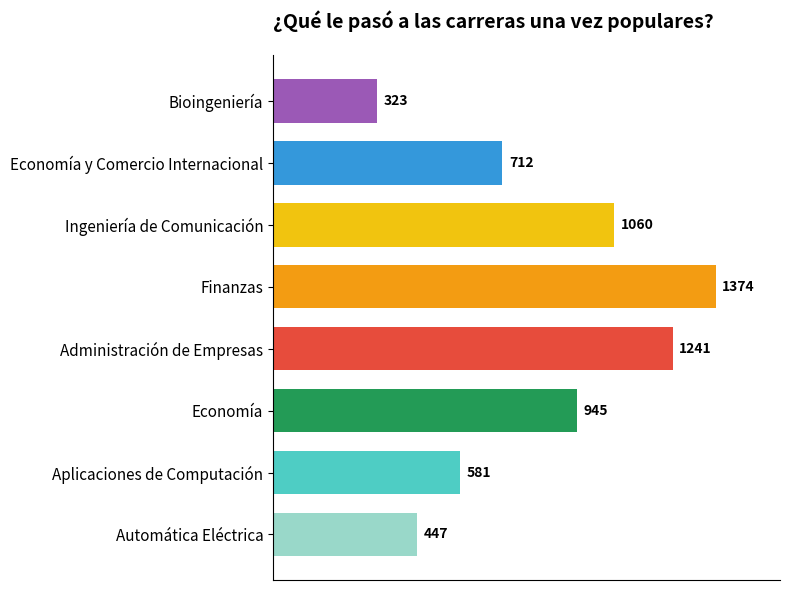

Here is the Python script that generated this plot:
import matplotlib.pyplot as plt
import numpy as np

# Datos (Nombres de carreras + Índice de búsqueda)
carreras = [
    "Bioingeniería", "Economía y Comercio Internacional", "Ingeniería de Comunicación", 
    "Finanzas", "Administración de Empresas", "Economía", 
    "Aplicaciones de Computación", "Automática Eléctrica"
]
indice_busqueda = [323, 712, 1060, 1374, 1241, 945, 581, 447]

# Invertir el orden de los datos (para tener "Bioingeniería" en la parte superior, consistente con la figura original)
carreras = carreras[::-1]
indice_busqueda = indice_busqueda[::-1]

# Crear un lienzo
fig, ax = plt.subplots(figsize=(8, 6))

# Dibujar un gráfico de barras horizontales
colores = ["#99D8C9", "#4ECDC4", "#239B56", "#E74C3C", "#F39C12", "#F1C40F", "#3498DB", "#9B59B6"]
ax.barh(carreras, indice_busqueda, color=colores, height=0.7)

# Agregar etiquetas del índice de búsqueda
for i, idx in enumerate(indice_busqueda):
    ax.text(idx + 20, i, str(idx), va="center", fontsize=10, fontweight="bold")

# Establecer el título
ax.set_title("¿Qué le pasó a las carreras una vez populares?", fontsize=14, fontweight="bold", pad=20, loc="left")

# Ocultar los bordes superior, derecho y las marcas del eje x
ax.spines['top'].set_visible(False)
ax.spines['right'].set_visible(False)
ax.set_xticks([])

# Ajustar el tamaño de fuente de las marcas del eje y
ax.tick_params(axis='y', labelsize=11)

# Establecer el rango del eje x para dejar espacio para las etiquetas
ax.set_xlim(0, max(indice_busqueda) + 200)

plt.tight_layout()
plt.show()
